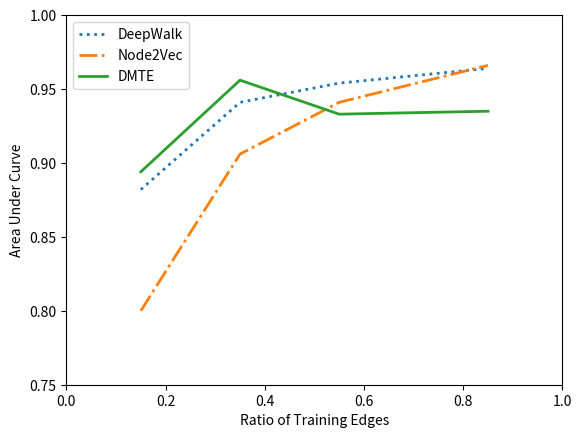

Here is the Python script that generated this plot:
import matplotlib.pyplot as plt 

if __name__ == "__main__":
    dw = [0.882, 0.941, 0.954, 0.964]
    n2v = [0.800, 0.906, 0.941, 0.966]
    dmte = [0.894, 0.956, 0.933, 0.935]

    x = [0.15,0.35,0.55,0.85]
    plt.plot(x,dw,":",label="DeepWalk",linewidth=2)
    plt.plot(x,n2v,"-.",label="Node2Vec",linewidth=2)
    plt.plot(x,dmte,"-",label="DMTE",linewidth=2)
    plt.ylim(0.75,1.0)
    plt.xlim(0.0,1.0)
    plt.xlabel("Ratio of Training Edges")
    plt.ylabel("Area Under Curve")
    plt.legend()
    plt.show()